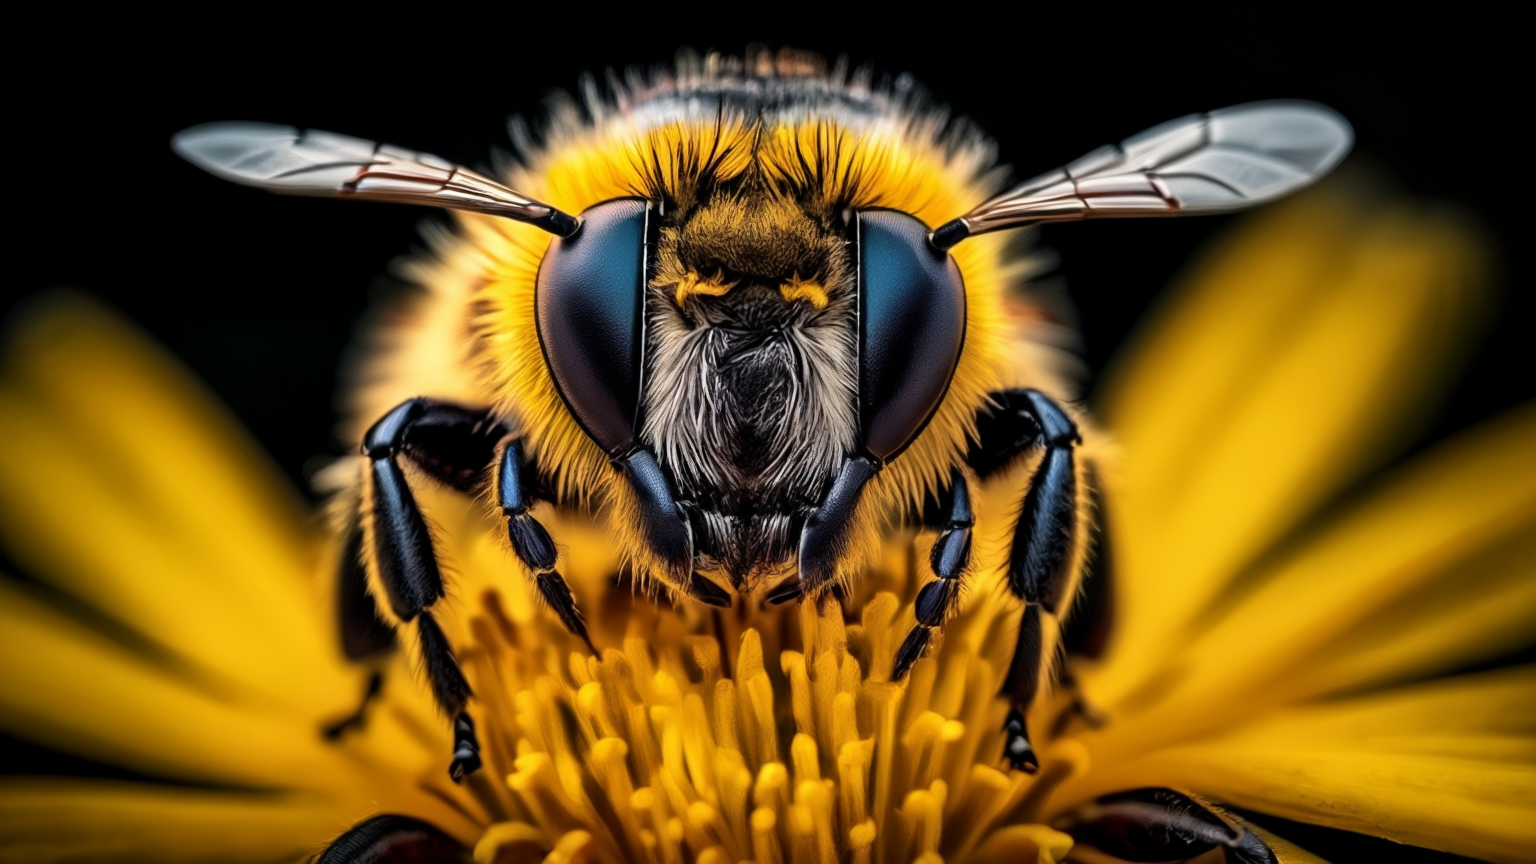
Generation parameters embedded in this image by ComfyUI (PNG 'prompt' text chunk: the API-format workflow graph, JSON):
{"19":{"inputs":{"seed":2,"steps":20,"cfg":4.0,"sampler_name":"euler_ancestral","scheduler":"simple","denoise":1.0,"model":["26",0],"positive":["20",0],"negative":["21",0],"latent_image":["36",0]},"class_type":"KSampler","_meta":{"title":"KSampler"}},"20":{"inputs":{"text":"portrait of bee, high details, 8k, vivid colors, contrast light","clip":["26",1]},"class_type":"CLIPTextEncode","_meta":{"title":"CLIP Text Encode (Prompt)"}},"21":{"inputs":{"text":"","clip":["26",1]},"class_type":"CLIPTextEncode","_meta":{"title":"CLIP Text Encode (Prompt)"}},"22":{"inputs":{"samples":["23",0],"vae":["27",2]},"class_type":"VAEDecode","_meta":{"title":"VAE Decode"}},"23":{"inputs":{"seed":2,"steps":10,"cfg":1.1,"sampler_name":"euler_ancestral","scheduler":"simple","denoise":1.0,"model":["27",0],"positive":["24",0],"negative":["25",0],"latent_image":["36",1]},"class_type":"KSampler","_meta":{"title":"KSampler"}},"24":{"inputs":{"conditioning":["25",0],"stage_c":["19",0]},"class_type":"StableCascade_StageB_Conditioning","_meta":{"title":"StableCascade_StageB_Conditioning"}},"25":{"inputs":{"conditioning":["20",0]},"class_type":"ConditioningZeroOut","_meta":{"title":"ConditioningZeroOut"}},"26":{"inputs":{"ckpt_name":"stable_cascade_stage_c.safetensors"},"class_type":"CheckpointLoaderSimple","_meta":{"title":"Load Checkpoint"}},"27":{"inputs":{"ckpt_name":"stable_cascade_stage_b.safetensors"},"class_type":"CheckpointLoaderSimple","_meta":{"title":"Load Checkpoint"}},"36":{"inputs":{"width":1024,"height":576,"compression":32,"batch_size":1},"class_type":"StableCascade_EmptyLatentImage","_meta":{"title":"StableCascade_EmptyLatentImage"}},"38":{"inputs":{"upscale_method":"nearest-exact","scale_by":1.5,"image":["22",0]},"class_type":"ImageScaleBy","_meta":{"title":"Upscale Image By"}},"78":{"inputs":{"seed":2,"steps":20,"cfg":4.0,"sampler_name":"euler_ancestral","scheduler":"simple","denoise":0.5,"model":["26",0],"positive":["20",0],"negative":["21",0],"latent_image":["85",0]},"class_type":"KSampler","_meta":{"title":"KSampler"}},"79":{"inputs":{"samples":["80",0],"vae":["27",2]},"class_type":"VAEDecode","_meta":{"title":"VAE Decode"}},"80":{"inputs":{"seed":2,"steps":10,"cfg":1.1,"sampler_name":"euler_ancestral","scheduler":"simple","denoise":1.0,"model":["27",0],"positive":["81",0],"negative":["82",0],"latent_image":["85",1]},"class_type":"KSampler","_meta":{"title":"KSampler"}},"81":{"inputs":{"conditioning":["82",0],"stage_c":["78",0]},"class_type":"StableCascade_StageB_Conditioning","_meta":{"title":"StableCascade_StageB_Conditioning"}},"82":{"inputs":{"conditioning":["20",0]},"class_type":"ConditioningZeroOut","_meta":{"title":"ConditioningZeroOut"}},"85":{"inputs":{"compression":32,"image":["38",0],"vae":["26",2]},"class_type":"StableCascade_StageC_VAEEncode","_meta":{"title":"StableCascade_StageC_VAEEncode"}},"86":{"inputs":{"filename_prefix":"ComfyUI","images":["79",0]},"class_type":"SaveImage","_meta":{"title":"Save Image"}}}